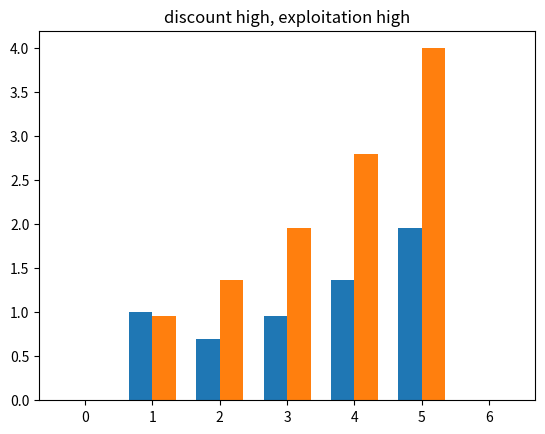
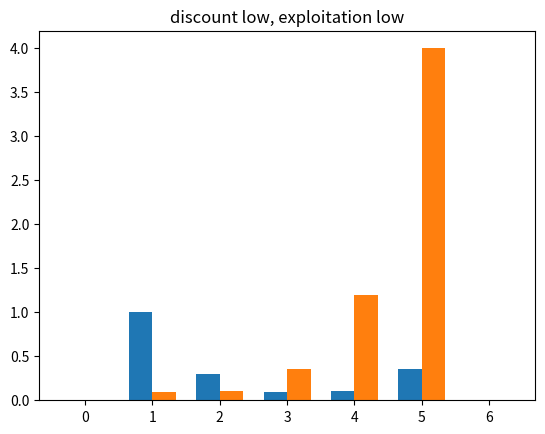

Reproduce these figures in Python, in order.
# Reinforcement Learning
# [redacted]

'''
The environment is represented as matrix of rewards with dimension (state, action).
Similarly Q-values are stored with matrix of dimension (state, action).
Actions are integers. 0 for left, 1 for right.
State is an integer from 0 to 6, encoding 7 states: first,a,b,c,d,e,final
'''

import numpy as np
import matplotlib.pyplot as plt
import random

class Environment():
    '''deterministic walk environment'''
    def __init__(self):
        '''Define reward matrix index as (states, actions)'''
        self.rewards = np.zeros((7,2))
        self.rewards[5,1] = 4
        self.rewards[1,0] = 1

    def step(self, s, a):
        '''take one step
        returns reward, the next state and whether it is terminal state'''
        reward = self.rewards[s, a]
        if a == 1:
            next_state = s + 1
        else:
            next_state = s - 1 
        return reward, next_state, self.isterminal(next_state)
    
    def isterminal(self, state):
        '''return true if state is terminal (index 0 or 6)'''
        return state in [0,6]

class Agent():
    '''Q-learning agent'''
    def __init__(self):
        # Init Q values to zero
        self.Q = np.zeros((7,2))

    def initialize_S(self):
        '''Set initial state as c (index 3)'''
        self.s = 3

    def sample_Q(self, epsilon):
        '''epsilon greedy exploration. 
        returns state-action pair'''
        if random.uniform(0, 1) > epsilon:
            #explore
            a = random.choice([0, 1])
        else:
            #exploit
            a = np.argmax(self.Q[self.s])
        return self.s, a

    def update_s(self, s):
        '''update current state'''
        self.s = s

    def update_Q(self, s, a, r, s_, gamma, alpha):
        '''update the Q-values'''
        self.Q[s, a] += alpha * (r + gamma * self.Q[s_].max() - self.Q[s, a])

    def result(self):
        '''return the optimized Q-values'''
        return self.Q

def Q_learning(episodes, epsilon, gamma, alpha):

    # init environment and agent
    agent = Agent()
    env = Environment()

    for _ in range(episodes):
        # initial state
        agent.initialize_S()
        while True:
            # choose action from Q
            s, a = agent.sample_Q(epsilon)
            # take action, observe reward, next state and whether it is terminal
            r, s_, isterminal = env.step(s, a)
            # update Q-values
            agent.update_Q(s, a, r, s_, gamma, alpha)
            # update current state
            agent.update_s(s_)
            # stop if in terminal state
            if isterminal:
                break

    # return optimized Q
    return agent.result()

if __name__=='__main__':

    # fix seed
    seed = 123
    np.random.seed(seed)
    random.seed(seed)

    episodes = 10000
    alpha = 0.1

    # i discount high (gamma is high), exploitation high (1 - epsilon is high)
    case1 = Q_learning(
        episodes = episodes, 
        epsilon = 0.3, 
        gamma = 0.7,
        alpha = alpha)

    # ii discount low (gamma is low), exploitation low (1 - epsilon is low)
    case2 = Q_learning(
        episodes = episodes,
        epsilon = 0.7,
        gamma = 0.3,
        alpha = alpha)

    print('\ni discount high, exploitation high')
    print('Q-values:\n', case1)
    print('policy:\n', np.argmax(case1, axis=1)[1:-1])
    print('\nii discount low, exploitation low')
    print('Q-values:\n', case2)
    print('policy:\n', np.argmax(case2, axis=1)[1:-1])

    width = 0.35
    x = np.arange(7)
    fig, ax = plt.subplots()
    ax.set_title('discount high, exploitation high')
    rects1 = ax.bar(x - width/2, case1[:,0], width, label='left')
    rects2 = ax.bar(x + width/2, case1[:,1], width, label='right')
    fig, ax = plt.subplots()
    ax.set_title('discount low, exploitation low')
    rects1 = ax.bar(x - width/2, case2[:,0], width, label='left')
    rects2 = ax.bar(x + width/2, case2[:,1], width, label='right')
    plt.show()
